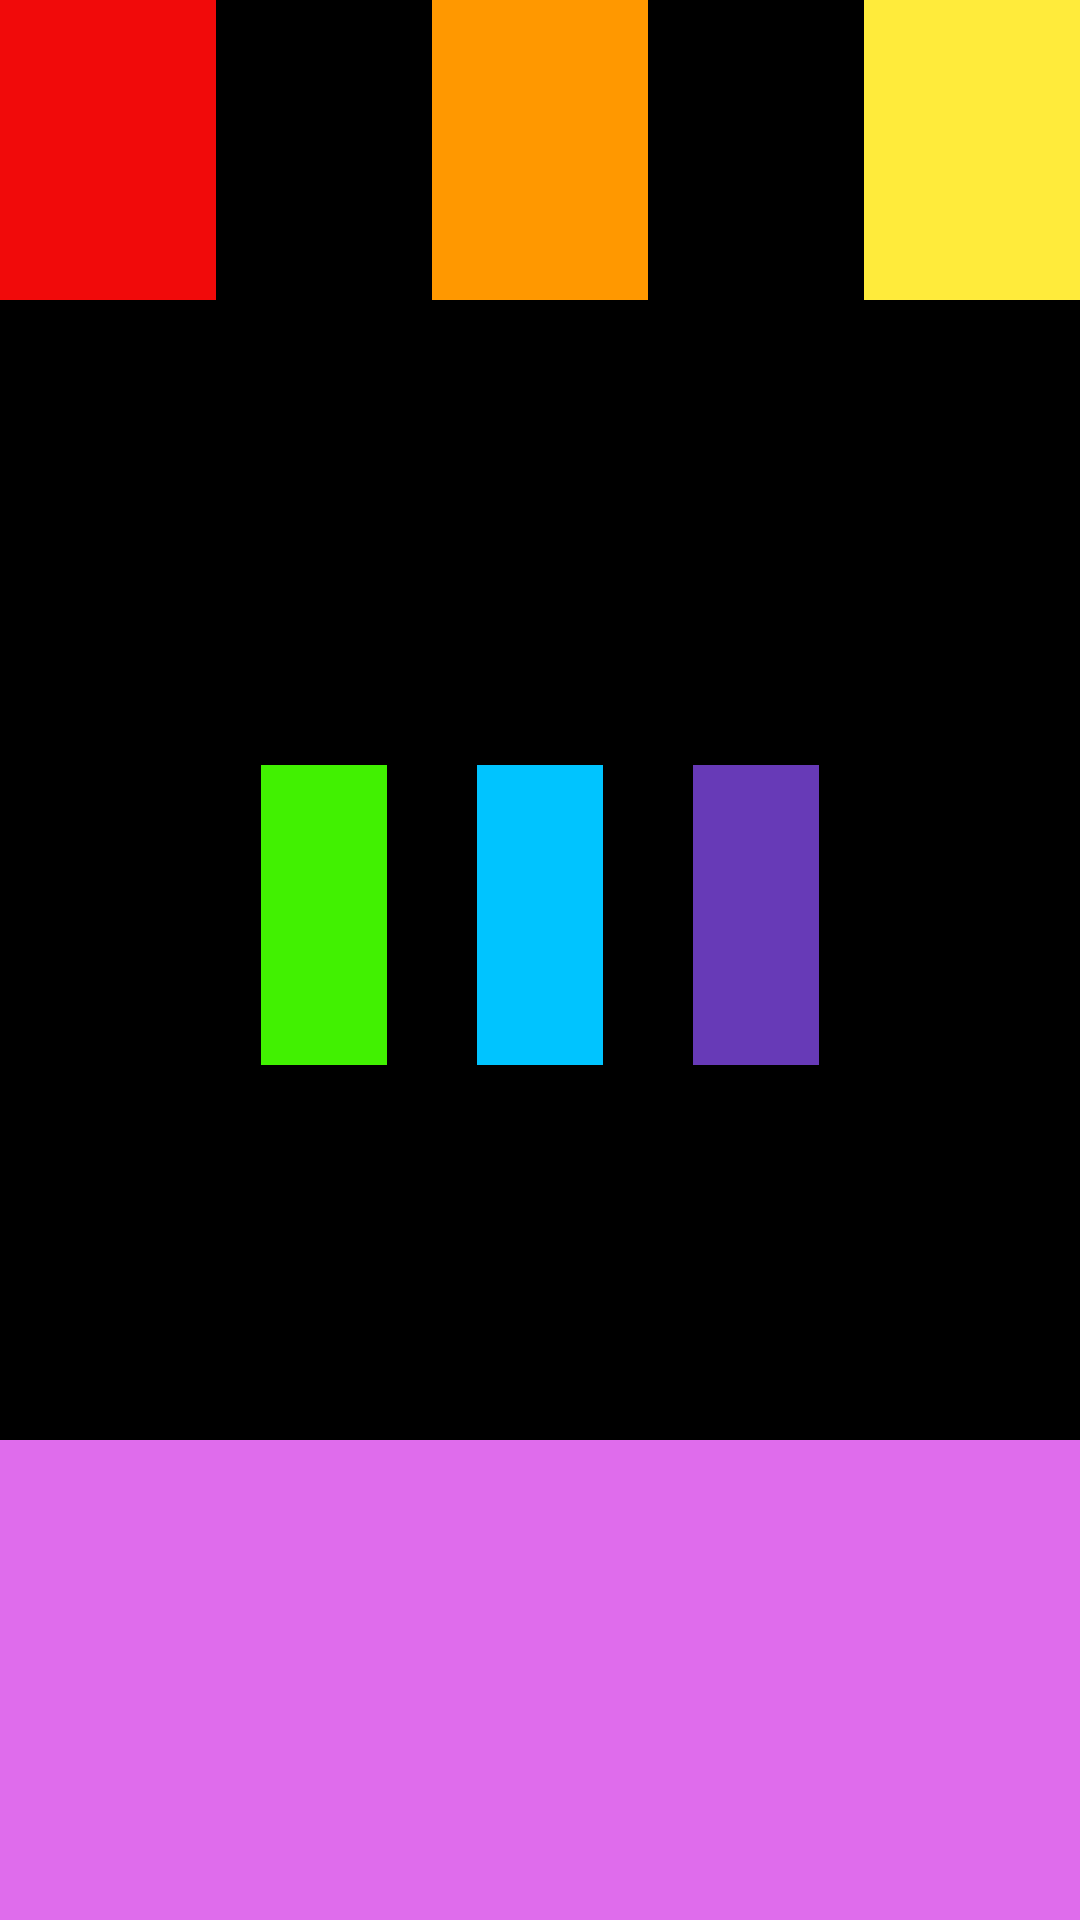

Produce the Android XML layout that renders to this screen, including the resource entries it uses.
<!-- AndroidManifest.xml: application theme Theme.Homewrok -->
<!-- res/layout/activity_main.xml -->
<?xml version="1.0" encoding="utf-8"?>
<LinearLayout xmlns:android="http://schemas.android.com/apk/res/android"
    xmlns:app="http://schemas.android.com/apk/res-auto"
    xmlns:tools="http://schemas.android.com/tools"
    android:layout_width="match_parent"
    android:layout_height="match_parent"
    tools:context=".MainActivity"
    android:orientation="vertical">
    <LinearLayout
        android:layout_width="match_parent"
        android:layout_height="0dp"
        android:weightSum="2"
        android:layout_weight="3"
        android:background="@color/black"
        android:orientation="vertical">

        <LinearLayout
            android:layout_width="match_parent"
            android:layout_height="150dp"
            android:weightSum="5"
            android:layout_weight="1"
            android:background="@color/black"
            android:orientation="horizontal"

            >
            <View
                android:layout_width="0dp"
                android:layout_height="100dp"
                android:background="#F10A0A"
                android:layout_weight="1"
                />
            <View
                android:layout_width="0dp"
                android:layout_height="100dp"
                android:layout_weight="1"
                android:background="@color/black"/>
            <View
                android:layout_width="0dp"
                android:layout_height="100dp"
                android:background="#FF9800"
                android:layout_weight="1"
               />
            <View
                android:layout_width="0dp"
                android:layout_height="100dp"
                android:layout_weight="1"
                android:background="@color/black"/>

            <View
                android:layout_width="0dp"
                android:layout_height="100dp"
                android:background="#FFEB3B"
                android:layout_weight="1"/>


        </LinearLayout>
        <LinearLayout
            android:layout_width="match_parent"
            android:layout_height="150dp"
            android:weightSum="5"
            android:layout_weight="1"
            android:background="@color/black"
            android:orientation="horizontal">
            <View
                android:layout_width="0dp"
                android:layout_height="100dp"
                android:layout_weight="1"
                android:background="@color/black"
                android:layout_margin="15dp"/>
            <View
                android:layout_width="0dp"
                android:layout_height="100dp"
                android:background="#41F101"
                android:layout_weight="1"
                android:layout_margin="15dp"

                />

            <View
                android:layout_width="0dp"
                android:layout_height="100dp"
                android:background="#00C4FF"
                android:layout_weight="1"
                android:layout_margin="15dp"
                />


            <View
                android:layout_width="0dp"
                android:layout_height="100dp"
                android:background="#673AB7"
                android:layout_weight="1"
                android:layout_margin="15dp"/>
            <View
                android:layout_width="0dp"
                android:layout_height="100dp"
                android:layout_weight="1"
                android:background="@color/black"
                android:layout_margin="15dp"/>

        </LinearLayout>




    </LinearLayout>
    <LinearLayout
        android:layout_width="match_parent"
        android:layout_height="0dp"
        android:layout_weight="1"
        android:background="#DF6CEC"
        />


</LinearLayout>
<!-- resources referenced by this layout -->
<resources>
  <style name="Theme.Homewrok" parent="Theme.MaterialComponents.DayNight.DarkActionBar">
          
          <item name="colorPrimary">@color/purple_500</item>
          <item name="colorPrimaryVariant">@color/purple_700</item>
          <item name="colorOnPrimary">@color/white</item>
          
          <item name="colorSecondary">@color/teal_200</item>
          <item name="colorSecondaryVariant">@color/teal_700</item>
          <item name="colorOnSecondary">@color/black</item>
          
          <item name="android:statusBarColor">?attr/colorPrimaryVariant</item>
          
      </style>
  <!-- not gathered from this repository: default colours our renderer supplied (Android Studio template values) -->
  <color name="purple_500">#FF6200EE</color>
  <color name="purple_700">#FF3700B3</color>
  <color name="teal_200">#FF03DAC5</color>
  <color name="teal_700">#FF018786</color>
  <color name="black">#FF000000</color>
  <color name="white">#FFFFFFFF</color>
</resources>
